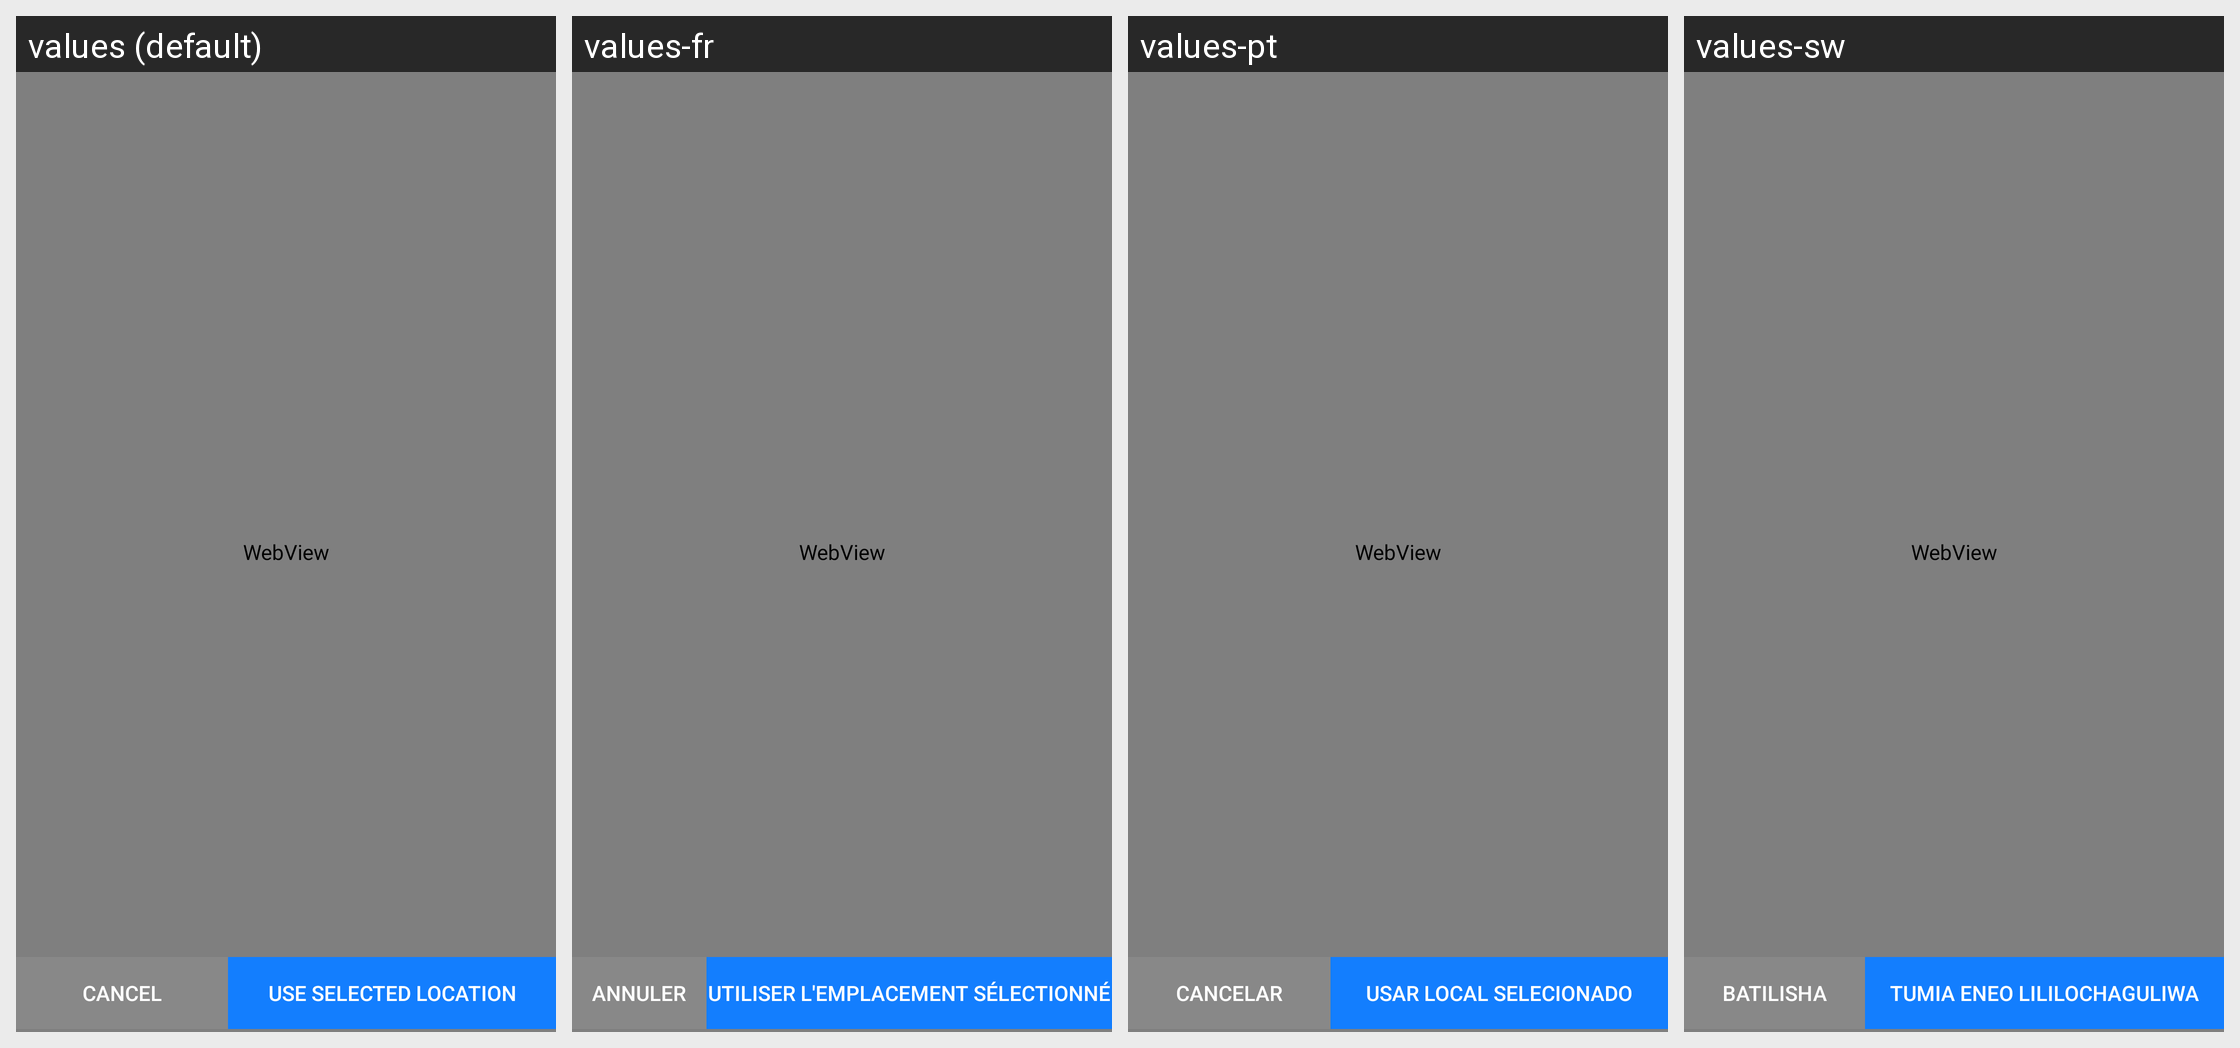

Translations of the strings shown on this Android screen, per locale in the grid:
Android screen res/layout/activity_map_location_picker.xml rendered under 4 locales, left to right: values (default), values-fr, values-pt, values-sw. Device: Nexus 5 (rendered at 1080×1920; each locale shown at half size, 540×960, under a caption strip naming it); theme AppTheme.
Other locales in the repository, not shown: values-en, values-gu, values-hi.
Strings drawn on this screen, with the default value and each locale's value (text and hints the layout hard-codes, and strings that could not be matched under every locale, appear in the picture but are not listed):

general_cancel
  values: Cancel
  values-fr: Annuler
  values-pt: Cancelar
  values-sw: Batilisha

general_use_selected_location
  values: Use selected location
  values-fr: Utiliser l'emplacement sélectionné
  values-pt: Usar local selecionado
  values-sw: Tumia eneo lililochaguliwa
